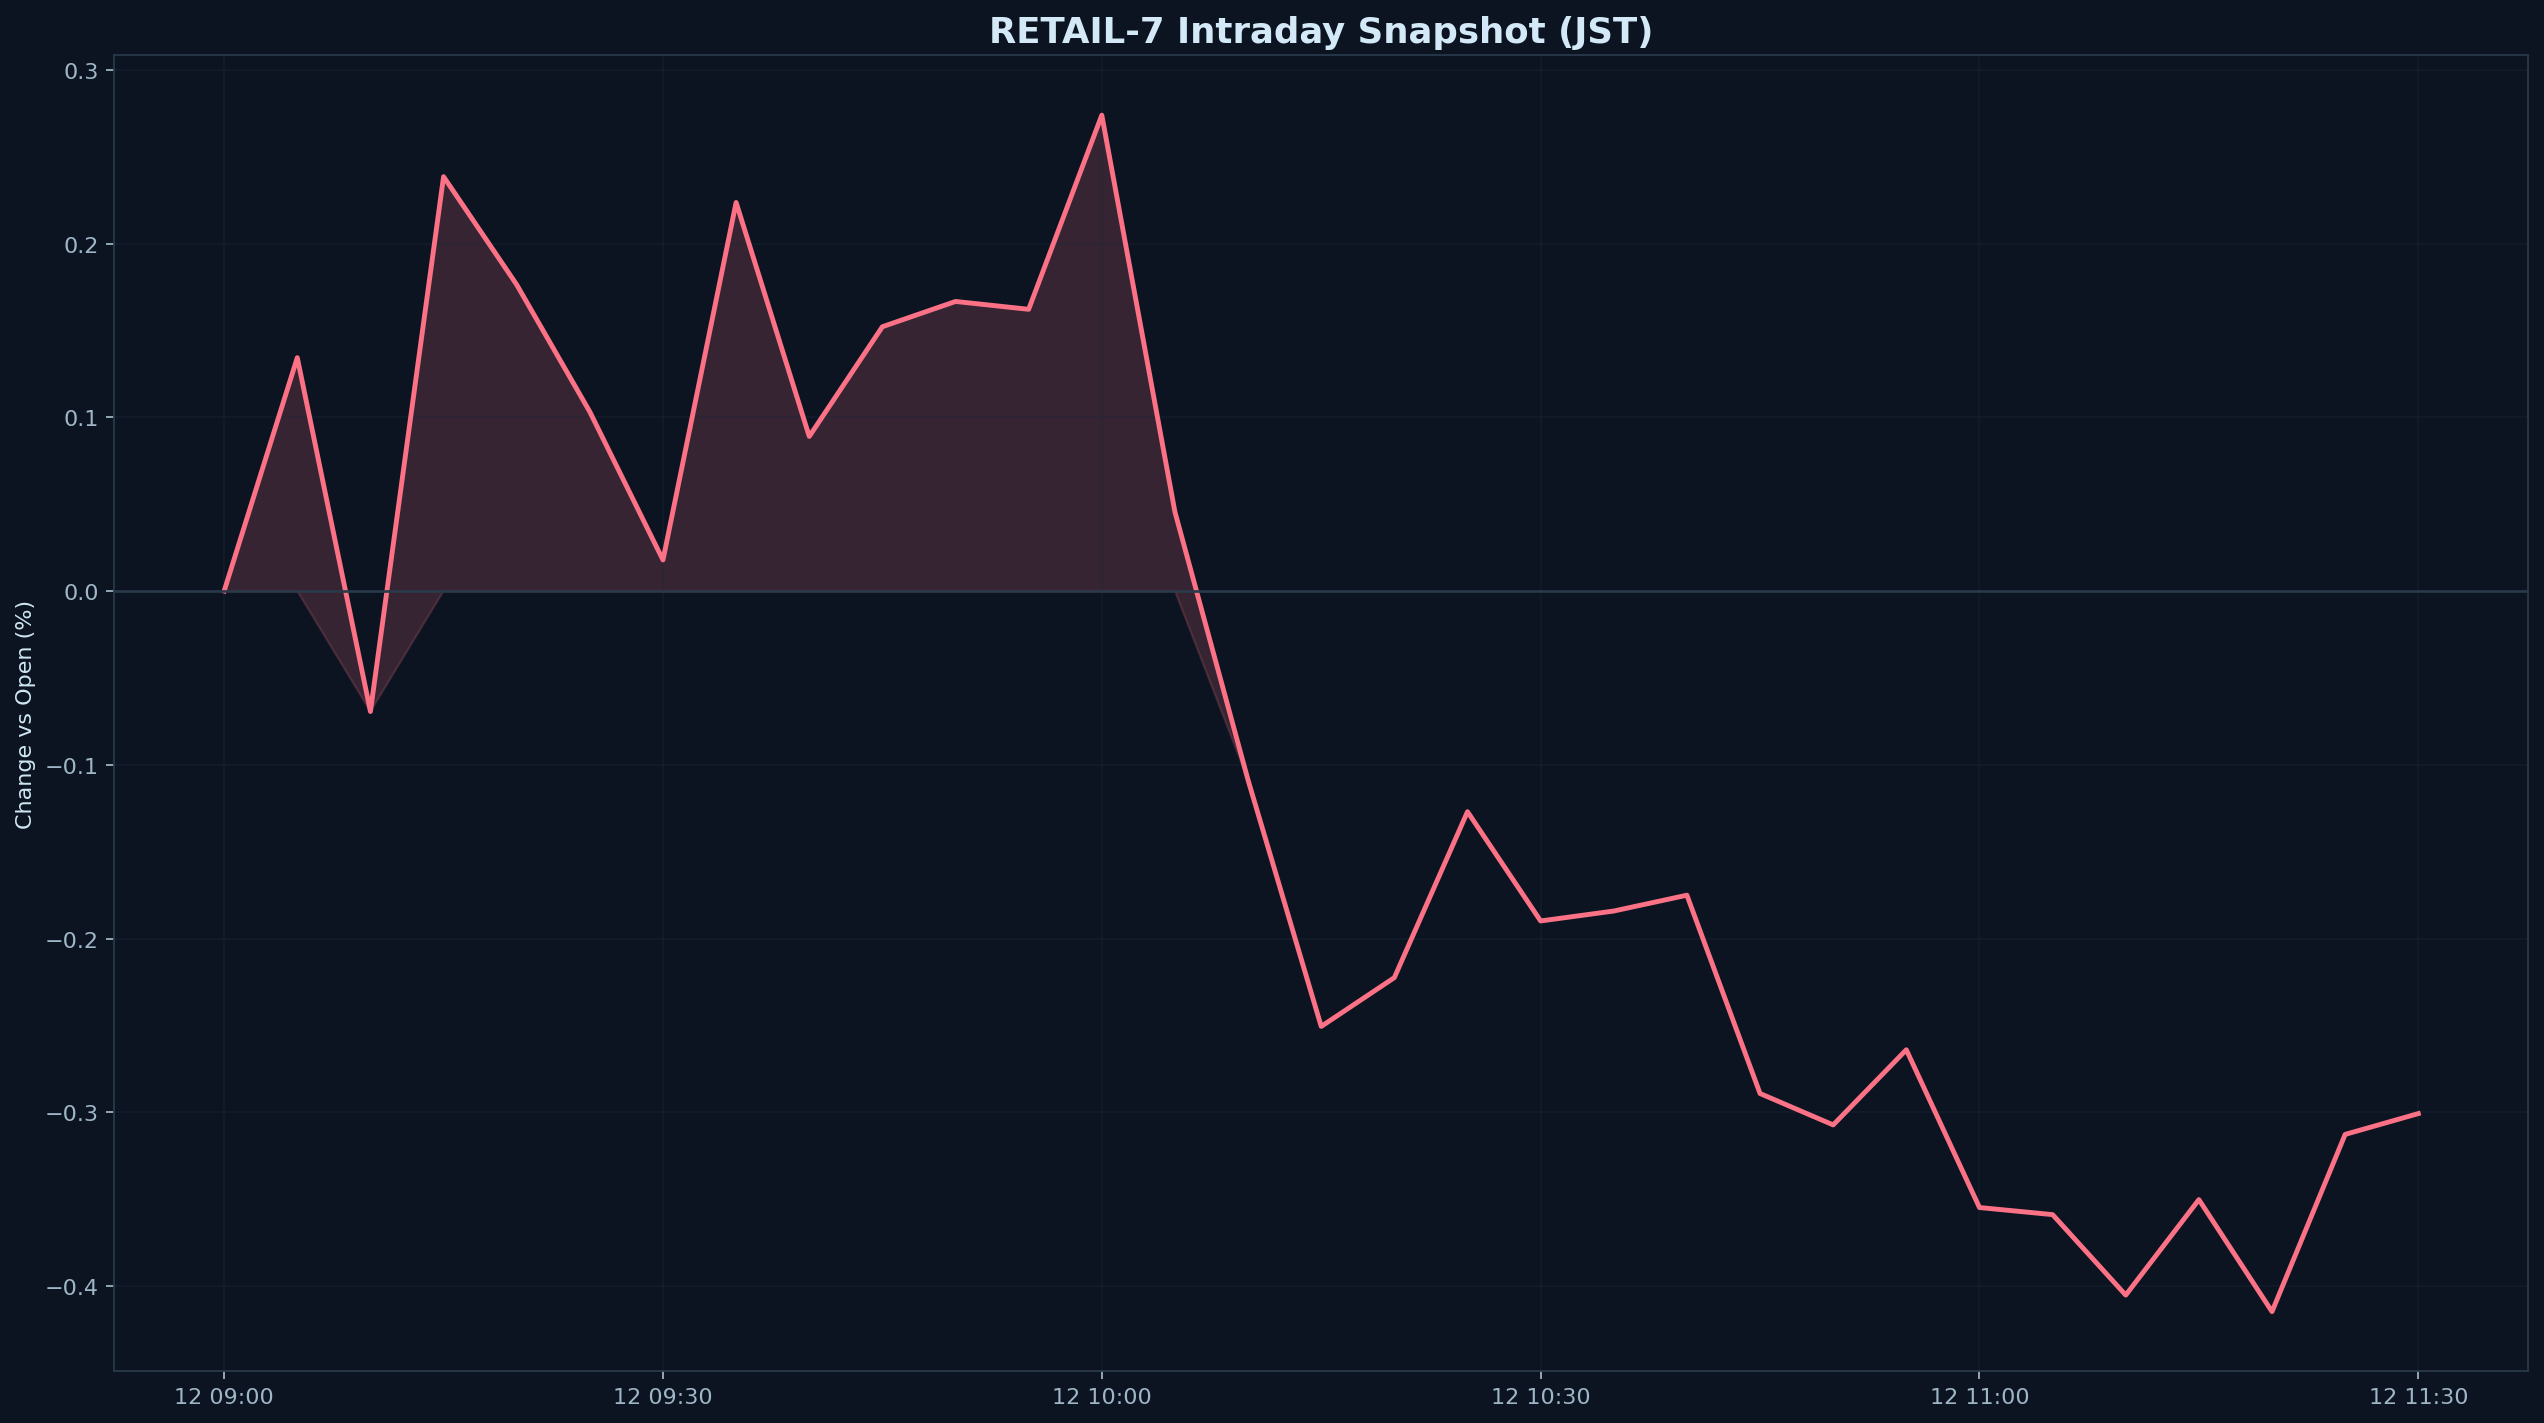

Source data for this figure (header and first rows):
datetime_jst, pct
2025-11-12 09:00:00+09:00, 0.000000
2025-11-12 09:05:00+09:00, 0.1343
2025-11-12 09:10:00+09:00, -0.06936
2025-11-12 09:15:00+09:00, 0.2385
2025-11-12 09:20:00+09:00, 0.1763
2025-11-12 09:25:00+09:00, 0.1031
2025-11-12 09:30:00+09:00, 0.01787
2025-11-12 09:35:00+09:00, 0.2236
2025-11-12 09:40:00+09:00, 0.08899
2025-11-12 09:45:00+09:00, 0.1521
2025-11-12 09:50:00+09:00, 0.1667
2025-11-12 09:55:00+09:00, 0.1621
2025-11-12 10:00:00+09:00, 0.2739
2025-11-12 10:05:00+09:00, 0.04548
2025-11-12 10:10:00+09:00, -0.1089
2025-11-12 10:15:00+09:00, -0.2506
2025-11-12 10:20:00+09:00, -0.2225
2025-11-12 10:25:00+09:00, -0.127
2025-11-12 10:30:00+09:00, -0.1899
2025-11-12 10:35:00+09:00, -0.1842
2025-11-12 10:40:00+09:00, -0.1751
2025-11-12 10:45:00+09:00, -0.2892
2025-11-12 10:50:00+09:00, -0.3073
2025-11-12 10:55:00+09:00, -0.264
2025-11-12 11:00:00+09:00, -0.3548
2025-11-12 11:05:00+09:00, -0.3589
2025-11-12 11:10:00+09:00, -0.4052
2025-11-12 11:15:00+09:00, -0.3503
2025-11-12 11:20:00+09:00, -0.4147
2025-11-12 11:25:00+09:00, -0.3127
2025-11-12 11:30:00+09:00, -0.3008
